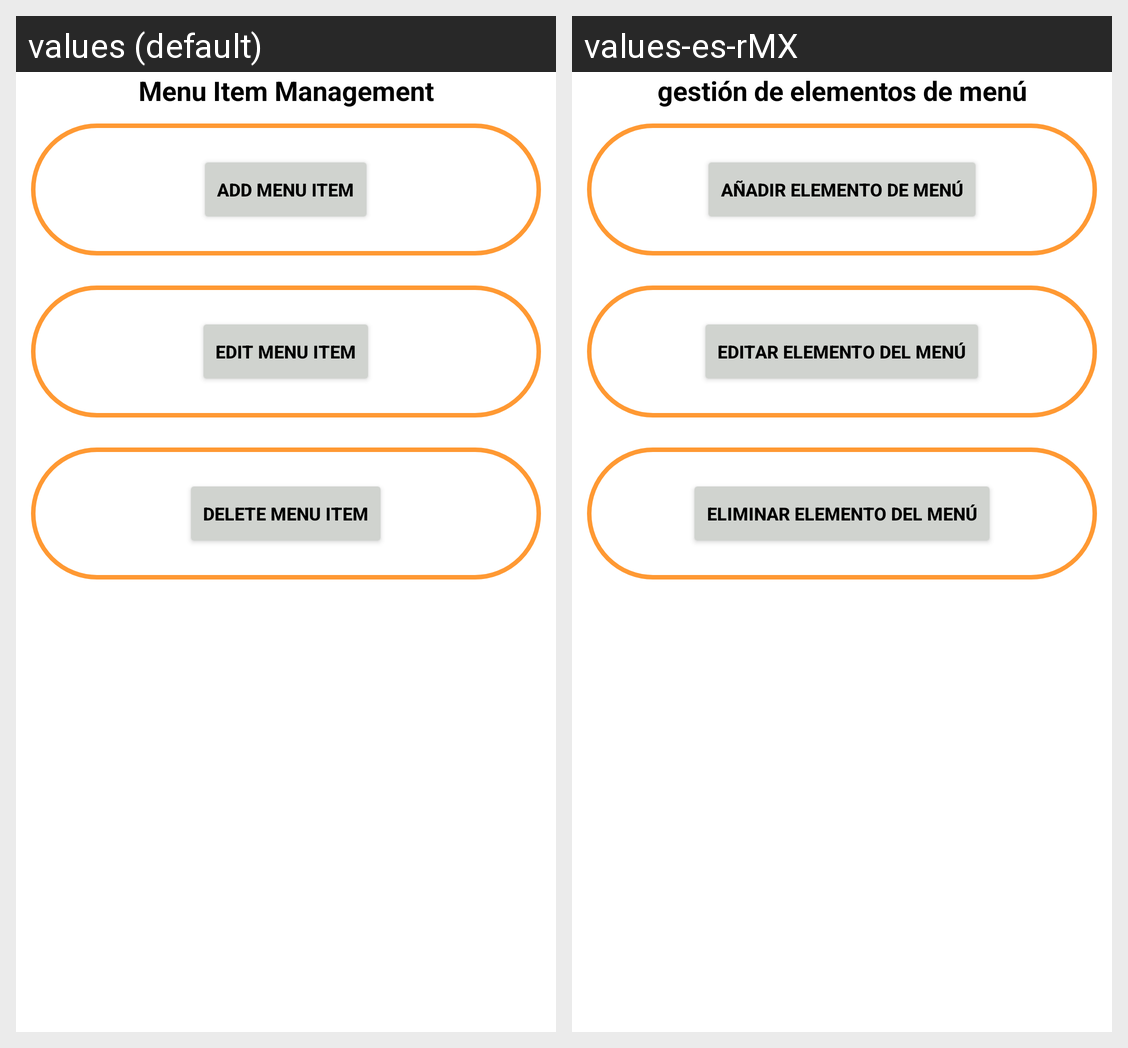

The Android screen above is rendered under two locales of the same app. Produce the string resources it draws, with the default and per-locale values.
Android screen res/layout/activity_menu_item_management.xml rendered under 2 locales, left to right: values (default), values-es-rMX. Device: Nexus 5 (rendered at 1080×1920; each locale shown at half size, 540×960, under a caption strip naming it); theme Theme.RealtimeDatabaseReusuableCodeDoc.
Strings drawn on this screen, with the default value and each locale's value (text and hints the layout hard-codes, and strings that could not be matched under every locale, appear in the picture but are not listed):

menu_item_management
  values: Menu Item Management
  values-es-rMX: gestión de elementos de menú

add_menu_item
  values: Add Menu Item
  values-es-rMX: añadir elemento de menú

edit_menu_item
  values: Edit Menu Item
  values-es-rMX: editar elemento del menú

delete_menu_item
  values: Delete Menu Item
  values-es-rMX: eliminar elemento del menú
